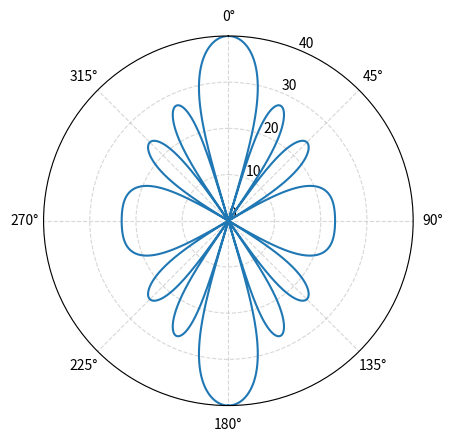

This chart was generated by the following Python code:
# -*- coding: utf-8 -*-
"""
Created on Wed Sep 17 11:45:36 2025

@author: daniel.skrabacz
"""
#%% Import Libraries
import numpy as np
import matplotlib.pyplot as plt

#%% Define constants

frequency = 20e9;
wavelength = 3e8/frequency

d = wavelength/2
k = 2* np.pi/wavelength


θ = np.deg2rad(np.arange(-180, 180, 0.001, dtype=np.float64));
φ = np.deg2rad(np.arange(-180, 180, 0.001, dtype=np.float64));

eRI = 1; # isotropic radiator
myPattern = np.ones(len(θ))
# xRI = eRI* np.sin(θ) * np.cos(φ);
# yRI = eRI* np.sin(θ) * np.sin(φ);
# zRI = eRI* np.cos(φ)
linear_array_length = 7
w = np.ones(linear_array_length);
r = d*np.arange(linear_array_length)

AF = np.zeros_like(θ, dtype=complex)

for n in range(len(w)):
    AF += w[n] * np.exp(1j* k *r[n] *np.sin(θ))

AF_mag = np.abs(AF)
AF_norm = AF_mag/AF_mag.max()
AF_dB   = 20*np.log10(AF_norm + 1e-12)  # add tiny offset to avoid log(0)
print(max(AF_dB))
AF_dB = np.clip(AF_dB, -40, 0)
AF_dB_shift = AF_dB - AF_dB.min()

fig, ax = plt.subplots(
    dpi=200,
    subplot_kw={'projection': 'polar'}
)
ax.plot(θ, AF_dB_shift, lw=1.5)
ax.set_rmax(40)
ax.set_rticks(np.linspace(0, AF_dB_shift.max(), 5))
ax.set_theta_zero_location('N')
ax.set_theta_direction(-1)
ax.grid(True, ls='--', alpha=0.5)
# ax.set_title('Array Factor (dB, shifted to positive)', va='bottom')
plt.show()
